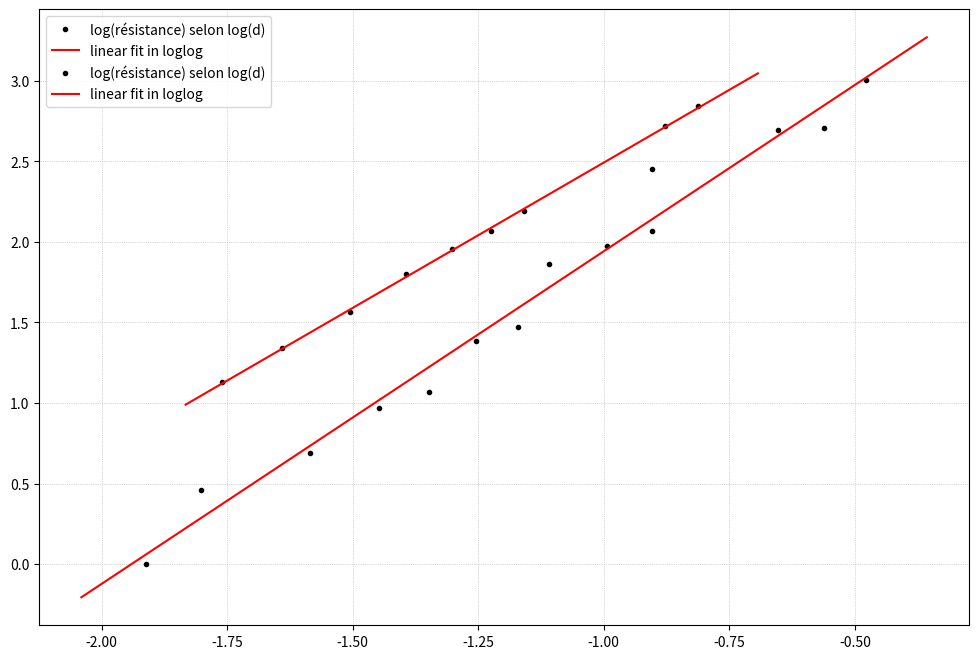

This chart was generated by the following Python code:
import numpy as np
import matplotlib.pyplot as plt
from scipy.stats import linregress

d = np.array([0.148,0.165,0.205,0.235,0.260,0.285,0.310,0.330,0.370,0.405,0.405,0.520,0.570,0.620])
r = np.array([2.2,3.5,4.4,5.8,6.4,8.8,9.6,14.2,15.9,17.4,25.6,32.7,33.1,44.4])/2.2046
logd = np.log(d)
logr = np.log(r)
slope, intercept, r_value, p_value, std_err = linregress(logd, logr)

x = np.linspace(0.130, 0.700, 200)
logx = np.log(x)
logy = slope*logx + intercept
"""
plt.figure(figsize=(12,8))
plt.loglog(d, r, 'k.', label='résistance selon d')
plt.minorticks_on()
plt.grid(True, which='both', linestyle=':', linewidth='0.5')
plt.legend()
plt.show()
"""
print(f'k = {slope}')
print(f'a = {np.exp(intercept)}')


d2 = np.array([0.172,0.194,0.222,0.248,0.272,0.294,0.314,0.416,0.444])
r2 = np.array([3.10,3.82,4.78,6.04,7.06,7.90,8.94,15.2,17.16])
logd2 = np.log(d2)
logr2 = np.log(r2)
slope2, intercept2, r_value2, p_value2, std_err2 = linregress(logd2, logr2)

x2 = np.linspace(0.160, 0.500, 200)
logx2 = np.log(x2)
logy2 = slope2*logx2 + intercept2

plt.figure(figsize=(12,8))
plt.plot(logd2, logr2, 'k.', label='log(résistance) selon log(d)')
plt.plot(logx2, logy2, 'r-', label='linear fit in loglog')
plt.plot(logd, logr, 'k.', label='log(résistance) selon log(d)')
plt.plot(logx, logy, 'r-', label='linear fit in loglog')
plt.grid(True, linestyle=':', linewidth='0.5')
plt.legend()
plt.show()

print(f'k = {slope2}')
print(f'a = {np.exp(intercept2)}')